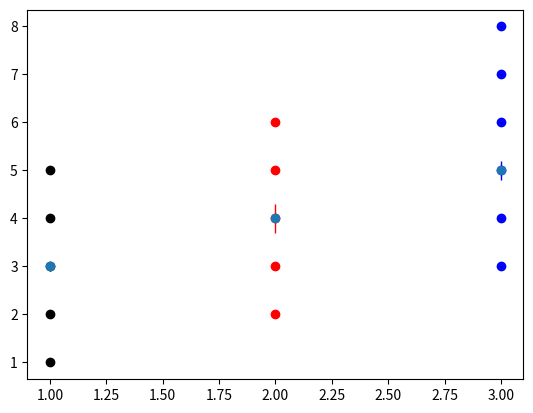

Write Python code to recreate this figure.
import matplotlib.pyplot as plt
x= [1,2,3]
# y = [mean(NSD_deeplab), mean(NSD_fasterViT), mean(NSD_maxFormer)]
# y_error = [std(NSD_deeplab), std(NSD_fasterViT), std(NSD_maxFormer)]
y=[3 ,4, 5]
y1 = [1,2,3,4,5]
y2 = [2,3,4,5,6]
y3 = [3,4,5,6,7,8]
y_error =[0.1,0.3,0.2]

colors = ['black','red','blue']
plt.errorbar(x,y,yerr = y_error,fmt= 'o',ecolor=('black','red','blue'),elinewidth = 1)

for i, y in enumerate([y1,y2,y3]):
    plt.scatter([x[i]] * len(y), y, color=colors[i], label=f'y{i+1}')
# Show plot
plt.show()
